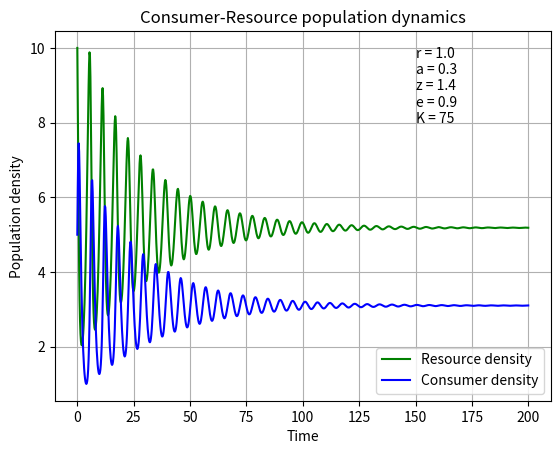

The matplotlib source for this figure: (Note: this script raises an exception after producing the figure.)
#!/usr/bin/env python3

"""
This script runs Lotka-Volterra model and plots the relationship between Consumer and Resource

Arguments can be provided for model simulations entering parameters following parameters:

r = growth rate; a = search rate; z = mortality rate; e = assimilation efficiency; K = carrying capacity

"""

__appname__ = ['Lotka-Volterra Model 2']
__author__ = 'Vitor Ferreira (f.ferreira2@imperial.ac.uk)'
__version__ = '0.0.1'
__license__ = 'Currently without license'


# Practical on the Lotka-Volterra model
# Imports

import sys

import matplotlib.pylab as p
import numpy as np
import scipy as sc
import scipy.integrate as integrate


# Functions
def dCR_dt(pops, t=0, r=0, a=0, z=0, e=0, K=0):
    """Function to calculate growth rate of consumer and resource"""
    
    R = pops[0]
    C = pops[1]
    dRdt = r * R * (1 - R/K) - a*R*C
    dCdt = -z * C + e*a*R*C  # type: ignore
    
    return np.array([dRdt, dCdt])


def main(argv):
    """Calculates predator-prey/consumer-resource dynamics using Lotka-Volterra model

    Args:
        r = growth rate;
        a = search rate;
        z = mortality rate;
        e = assimilation efficiency;
        K = carrying capacity
    """
    
    # Assigning values to variables
    if len(sys.argv) == 6:
        r = np.float64(sys.argv[1])
        a = np.float64(sys.argv[2])
        z = np.float64(sys.argv[3])
        e = np.float64(sys.argv[4])
        K = np.float64(sys.argv[5])
    else:
        r = 1.
        a = 0.3
        z = 1.4
        e = 0.9
        K = 75

        
    # Creating time vector 
    t = np.linspace(0, 200, 1000)

    # Setting the initial conditions for the two populations
    R0 = 10
    C0 = 5
    RC0 = np.array([R0, C0])

    # Now numerically integrate this system with those stating conditions

    pops, infodict = integrate.odeint(dCR_dt, RC0, t, args=(r, a, z, e, K), 
                                      full_output=True)

    type(infodict)
    infodict.keys()
    infodict['message']

    print(f"The Prey densities at the end of simulations it is {pops[-1][0]}")
    print(f"The Predator densities at the end of simulations it is {pops[-1][1]}")


    #########################################################
    #####    Plotting Model with dynamics over time    ######


    f1 = p.figure()  # Opening an empty object
    p.plot(t, pops[:, 0], "g-", label = "Resource density")
    p.plot(t, pops[:, 1], "b-", label = "Consumer density")
    p.grid()
    p.legend(loc = "best")
    p.xlabel("Time")
    p.ylabel("Population density")
    p.title("Consumer-Resource population dynamics")
    p.text(150, 8, f"r = {r}\na = {a}\nz = {z}\ne = {e}\nK = {K}")
    f1.savefig("../results/LV2_model.pdf")



    ####################################################################
    #####    Plotting Consumer-Resource/Predator-Prey Dynamics    ######


    f1 = p.figure()  # Opening an empty object
    p.plot(pops[:, 0], pops[:, 1], "r-", label = "Consumer density")
    p.grid()
    p.legend(loc = "best")
    p.xlabel("Resource density")
    p.ylabel("Consumer density")
    p.title("Consumer-Resource population dynamics")
    f1.savefig("../results/LV2_CR_model.pdf")


if __name__ == "__main__":
    status = main(sys.argv)
    sys.exit(status)
